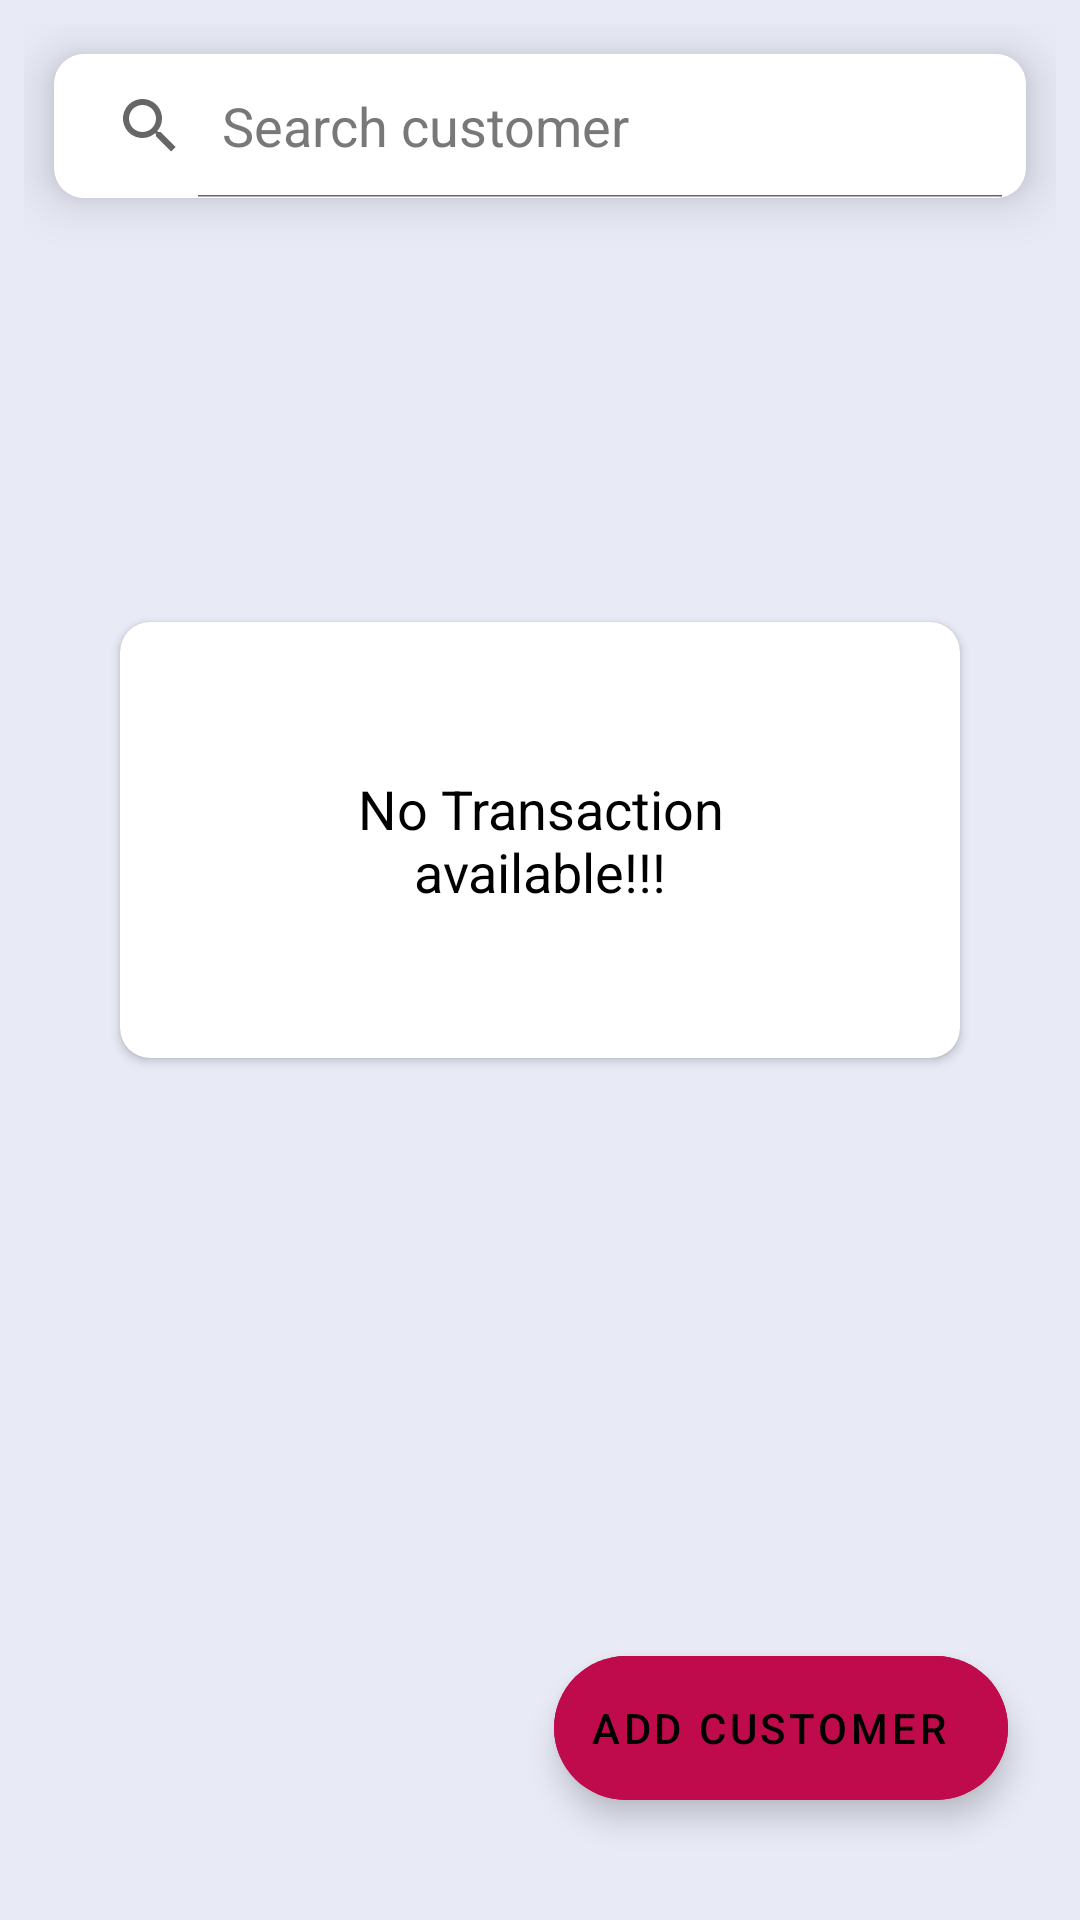

Produce the Android XML layout that renders to this screen, including the resource entries it uses.
<!-- AndroidManifest.xml: application theme Theme.NoteApp -->
<!-- res/layout/transaction_home.xml -->
<?xml version="1.0" encoding="utf-8"?>
<layout xmlns:android="http://schemas.android.com/apk/res/android"
    xmlns:app="http://schemas.android.com/apk/res-auto"
    xmlns:tools="http://schemas.android.com/tools"
    tools:context="com.example.noteapp.fragment.app2.TransactionFragment">

    <data>

    </data>

    <androidx.constraintlayout.widget.ConstraintLayout
        android:layout_width="match_parent"
        android:layout_height="match_parent"
        android:background="#E8EAF6"
        android:padding="8dp">


        <androidx.cardview.widget.CardView
            android:id="@+id/search_card"
            android:layout_width="match_parent"
            android:layout_height="wrap_content"
            android:layout_marginStart="10.00dp"
            android:layout_marginTop="10.00dp"
            android:layout_marginEnd="10.00dp"
            app:cardCornerRadius="10.00dp"
            app:cardElevation="10.00dp"
            app:layout_constraintStart_toStartOf="parent"
            app:layout_constraintEnd_toEndOf="parent"
            app:layout_constraintTop_toTopOf="parent">


            <SearchView
                android:id="@+id/search_view"
                android:layout_width="match_parent"
                android:layout_height="wrap_content"
                android:iconifiedByDefault="false"
                android:background="@drawable/search_bg"
                android:queryHint="Search customer"
                android:theme="@style/ThemeOverlay.Search" />

        </androidx.cardview.widget.CardView>


        <com.google.android.material.floatingactionbutton.ExtendedFloatingActionButton
            android:id="@+id/fabAddCustomer"
            android:layout_width="wrap_content"
            android:layout_height="wrap_content"
            android:layout_marginEnd="16dp"
            android:layout_marginBottom="32dp"
            android:backgroundTint="#BF0A4C"
            android:clickable="true"
            android:contentDescription="@string/image"
            android:focusable="true"
            android:text="@string/add_customer"
            android:tintMode="@color/white"
            app:borderWidth="0dp"
            app:fabSize="normal"
            app:icon="@drawable/ic_add"
            app:layout_constraintBottom_toBottomOf="parent"
            app:layout_constraintEnd_toEndOf="parent" />


        <androidx.recyclerview.widget.RecyclerView
            android:id="@+id/customer_recyclerview"
            android:layout_width="match_parent"
            android:layout_height="0dp"
            android:visibility="visible"
            android:layout_marginTop="10dp"
            app:layoutManager="androidx.recyclerview.widget.LinearLayoutManager"
            app:layout_constraintBottom_toBottomOf="parent"
            app:layout_constraintEnd_toEndOf="parent"
            app:layout_constraintStart_toStartOf="parent"
            app:layout_constraintTop_toBottomOf="@id/search_card" />

        <androidx.cardview.widget.CardView
            android:id="@+id/cardView"
            android:layout_width="match_parent"
            android:layout_height="wrap_content"
            android:layout_gravity="center"
            android:layout_margin="32dp"
            android:backgroundTint="@color/white"
            android:elevation="10dp"
            app:cardCornerRadius="10dp"
            app:layout_behavior="@string/appbar_scrolling_view_behavior"
            app:layout_constraintBottom_toTopOf="@+id/fabAddCustomer"
            app:layout_constraintEnd_toEndOf="parent"
            app:layout_constraintStart_toStartOf="parent"
            app:layout_constraintTop_toTopOf="parent">

            <TextView
                android:id="@+id/tv_no_note_available"
                android:layout_width="match_parent"
                android:layout_height="wrap_content"
                android:gravity="center"
                android:padding="50dp"
                android:text="No Transaction available!!!"
                android:textColor="@color/black"
                android:textSize="18sp" />

        </androidx.cardview.widget.CardView>
    </androidx.constraintlayout.widget.ConstraintLayout>
</layout>
<!-- resources referenced by this layout -->
<resources>
  <color name="black">#FF000000</color>
  <color name="white">#FFFFFFFF</color>
  <!-- drawable search_bg (drawable) -->
  <?xml version="1.0" encoding="utf-8"?>
  <shape xmlns:android="http://schemas.android.com/apk/res/android">
  
      <solid android:color="@color/white"/>
      <corners android:radius="10.00dp"/>
  </shape>
  <string name="add_customer">add customer</string>
  <string name="image">image</string>
  <style name="ThemeOverlay.Search" parent="Theme.NoteApp">
          
          <item name="android:editTextColor">@color/black</item>
          <item name="android:textColorHint">#787878</item>
          
      </style>
  <style name="Theme.NoteApp" parent="Theme.MaterialComponents.DayNight.NoActionBar">
          
          <item name="colorPrimary">@color/light_red_500</item>
          <item name="colorPrimaryVariant">@color/light_red_700</item>
          <item name="colorOnPrimary">@color/white</item>
          
          <item name="colorSecondary">@color/teal_200</item>
          <item name="colorSecondaryVariant">@color/teal_700</item>
          <item name="colorOnSecondary">@color/black</item>
          
          <item name="android:statusBarColor" tools:targetApi="l">?attr/colorPrimaryVariant</item>
          
      </style>
  <color name="light_red_500">#DC143C</color>
  <color name="light_red_700">#CD5C5C</color>
  <color name="teal_200">#FF03DAC5</color>
  <color name="teal_700">#FF018786</color>
</resources>
